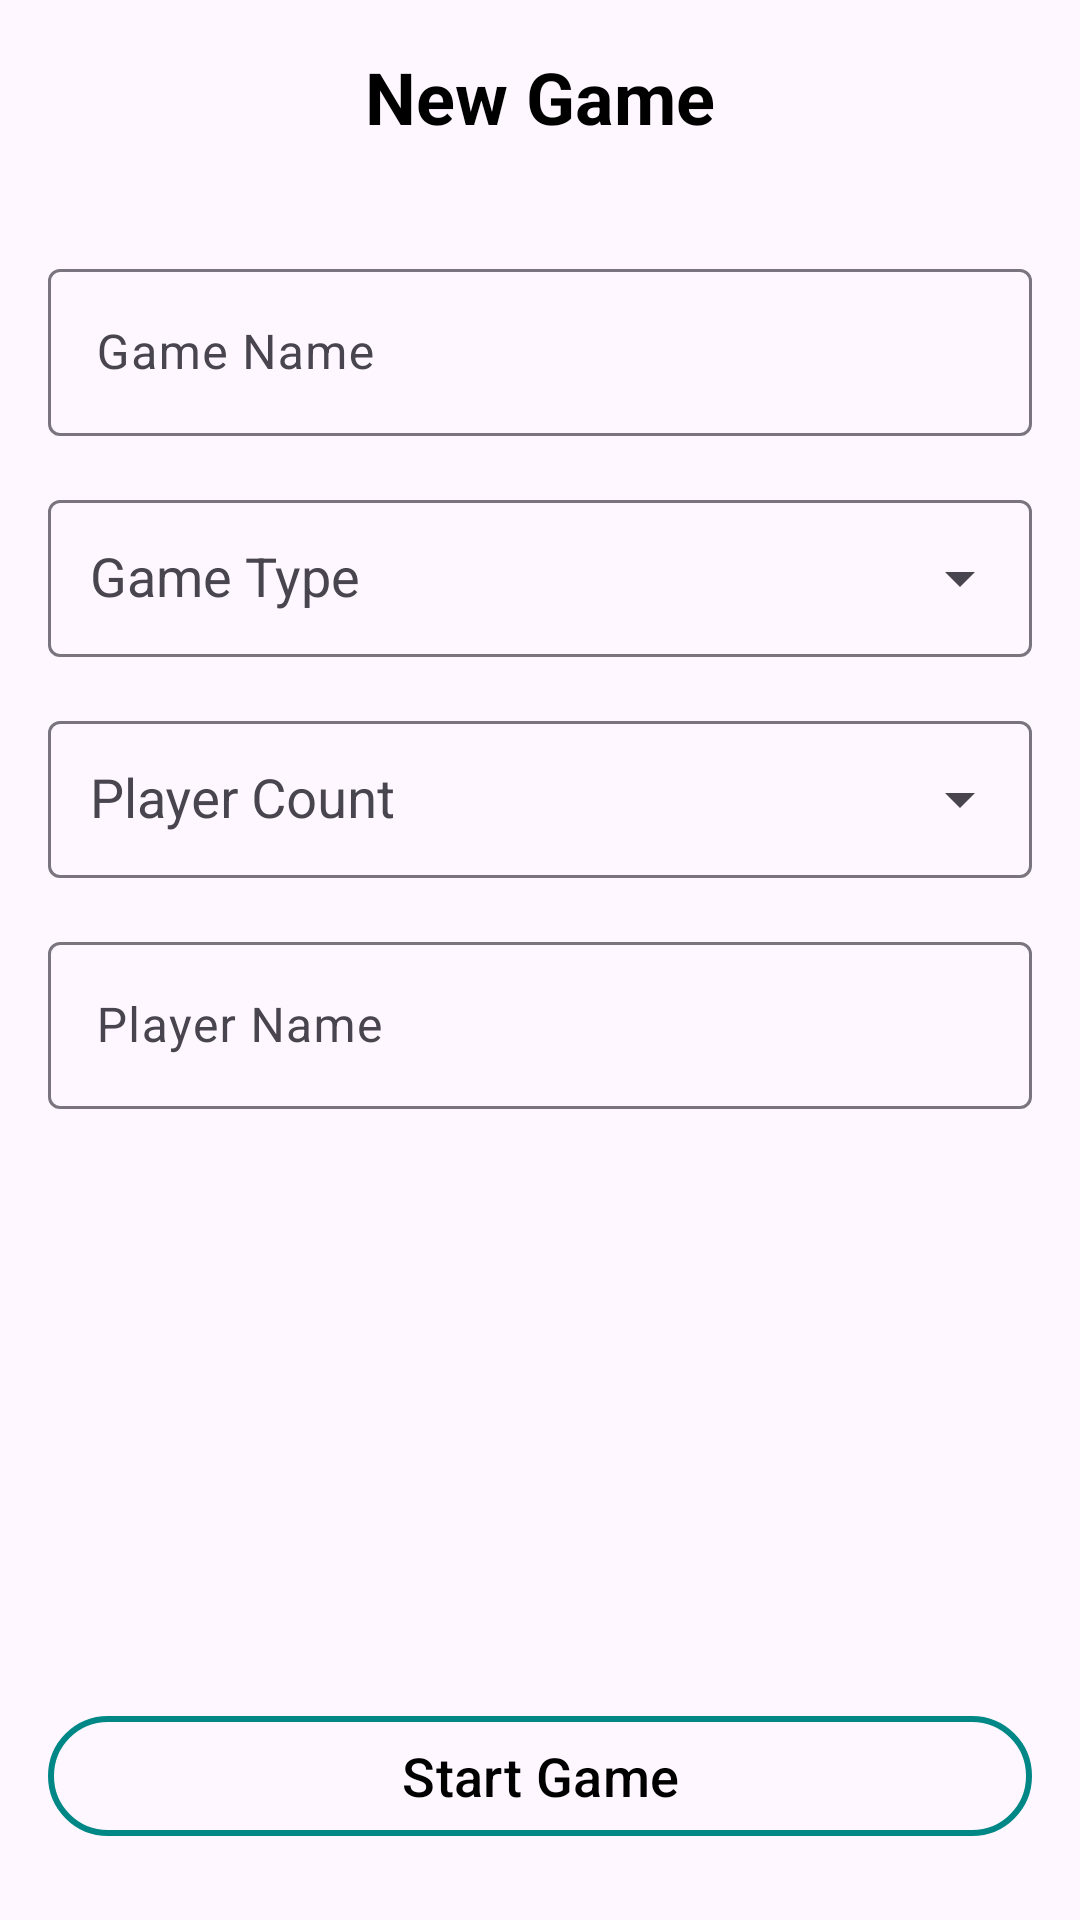

This screen was rendered from an Android layout file. Write that file and the resources it references.
<!-- AndroidManifest.xml: application theme Theme.ScoreBook -->
<!-- res/layout/fragment_game_setup.xml -->
<?xml version="1.0" encoding="utf-8"?>
<androidx.constraintlayout.widget.ConstraintLayout xmlns:android="http://schemas.android.com/apk/res/android"
    xmlns:app="http://schemas.android.com/apk/res-auto"
    xmlns:tools="http://schemas.android.com/tools"
    android:layout_width="match_parent"
    android:layout_height="match_parent"
    android:padding="16dp">

    <androidx.core.widget.NestedScrollView
        android:layout_width="match_parent"
        android:layout_height="wrap_content"
        app:layout_constraintEnd_toEndOf="parent"
        app:layout_constraintStart_toStartOf="parent"
        app:layout_constraintTop_toTopOf="parent">

        <LinearLayout
            android:layout_width="match_parent"
            android:layout_height="wrap_content"
            android:gravity="center_horizontal"
            android:orientation="vertical">

            <androidx.constraintlayout.widget.ConstraintLayout
                android:layout_width="match_parent"
                android:layout_height="wrap_content"
                android:orientation="horizontal">

                <ImageView
                    android:id="@+id/ivBack"
                    android:layout_width="wrap_content"
                    android:layout_height="wrap_content"
                    android:contentDescription="@string/back"
                    android:src="@drawable/ic_back"
                    app:layout_constraintBottom_toBottomOf="parent"
                    app:layout_constraintStart_toStartOf="parent"
                    app:layout_constraintTop_toTopOf="parent" />

                <com.google.android.material.textview.MaterialTextView
                    android:layout_width="wrap_content"
                    android:layout_height="wrap_content"
                    android:layout_marginBottom="24dp"
                    android:text="@string/new_game"
                    android:textColor="@color/black"
                    android:textSize="24sp"
                    android:textStyle="bold"
                    app:layout_constraintEnd_toEndOf="parent"
                    app:layout_constraintStart_toStartOf="parent"
                    app:layout_constraintTop_toTopOf="parent" />
            </androidx.constraintlayout.widget.ConstraintLayout>

            <com.google.android.material.textfield.TextInputLayout
                android:id="@+id/tlGameName"
                style="@style/Widget.Material3.TextInputLayout.OutlinedBox"
                android:layout_width="match_parent"
                android:layout_height="wrap_content"
                android:layout_marginTop="36dp"
                android:hint="@string/game_name"
                app:endIconMode="clear_text">

                <com.google.android.material.textfield.TextInputEditText
                    android:id="@+id/etGameName"
                    android:layout_width="match_parent"
                    android:layout_height="wrap_content"
                    tools:ignore="TextContrastCheck" />
            </com.google.android.material.textfield.TextInputLayout>

            <com.google.android.material.textfield.TextInputLayout
                android:id="@+id/tlGameTypeMain"
                style="@style/Widget.Material3.TextInputLayout.OutlinedBox"
                android:layout_width="match_parent"
                android:layout_height="wrap_content"
                android:layout_marginTop="16dp"
                android:hint="@string/game_type"
                app:endIconMode="dropdown_menu">

                <com.google.android.material.textfield.MaterialAutoCompleteTextView
                    android:id="@+id/actGameTypeMain"
                    android:layout_width="match_parent"
                    android:layout_height="wrap_content"
                    android:inputType="none"
                    android:padding="14dp"
                    tools:ignore="SpeakableTextPresentCheck,TouchTargetSizeCheck" />
            </com.google.android.material.textfield.TextInputLayout>

            <com.google.android.material.textfield.TextInputLayout
                android:id="@+id/tlGameTypeSub"
                style="@style/Widget.Material3.TextInputLayout.OutlinedBox"
                android:layout_width="match_parent"
                android:layout_height="wrap_content"
                android:layout_marginTop="16dp"
                android:hint="@string/game_type"
                android:visibility="gone"
                app:endIconMode="dropdown_menu"
                tools:visibility="visible">

                <com.google.android.material.textfield.MaterialAutoCompleteTextView
                    android:id="@+id/actGameTypeSub"
                    android:layout_width="match_parent"
                    android:layout_height="wrap_content"
                    android:inputType="none"
                    android:padding="14dp"
                    tools:ignore="SpeakableTextPresentCheck,TouchTargetSizeCheck" />
            </com.google.android.material.textfield.TextInputLayout>

            <com.google.android.material.textfield.TextInputLayout
                android:id="@+id/tlPlayerCount"
                style="@style/Widget.Material3.TextInputLayout.OutlinedBox"
                android:layout_width="match_parent"
                android:layout_height="wrap_content"
                android:layout_marginTop="16dp"
                android:hint="@string/player_count"
                app:endIconMode="dropdown_menu">

                <com.google.android.material.textfield.MaterialAutoCompleteTextView
                    android:id="@+id/actPlayerCount"
                    android:layout_width="match_parent"
                    android:layout_height="wrap_content"
                    android:inputType="none"
                    android:padding="14dp"
                    tools:ignore="SpeakableTextPresentCheck,TouchTargetSizeCheck" />
            </com.google.android.material.textfield.TextInputLayout>

            <com.google.android.material.textfield.TextInputLayout
                android:id="@+id/tlPlayerName"
                style="@style/Widget.Material3.TextInputLayout.OutlinedBox"
                android:layout_width="match_parent"
                android:layout_height="wrap_content"
                android:layout_marginTop="16dp"
                android:hint="@string/player_name"
                app:endIconMode="clear_text">

                <com.google.android.material.textfield.TextInputEditText
                    android:id="@+id/etPlayerName"
                    android:layout_width="match_parent"
                    android:layout_height="wrap_content"
                    tools:ignore="TextContrastCheck" />
            </com.google.android.material.textfield.TextInputLayout>

            <LinearLayout
                android:id="@+id/llGameSettings"
                android:layout_width="match_parent"
                android:layout_height="wrap_content"
                android:layout_marginTop="16dp"
                android:orientation="vertical" />
        </LinearLayout>
    </androidx.core.widget.NestedScrollView>

    <com.google.android.material.button.MaterialButton
        android:id="@+id/btnStartGame"
        style="@style/Widget.Material3.Button.OutlinedButton"
        android:layout_width="0dp"
        android:layout_height="wrap_content"
        android:layout_marginBottom="8dp"
        android:text="@string/start_game"
        android:textColor="@color/black"
        android:textSize="18sp"
        app:layout_constraintBottom_toBottomOf="parent"
        app:layout_constraintEnd_toEndOf="parent"
        app:layout_constraintStart_toStartOf="parent"
        app:strokeColor="@color/teal_700"
        app:strokeWidth="2dp" />
</androidx.constraintlayout.widget.ConstraintLayout>
<!-- resources referenced by this layout -->
<resources>
  <color name="black">#FF000000</color>
  <color name="teal_700">#018786</color>
  <string name="back">Back</string>
  <string name="game_name">Game Name</string>
  <string name="game_type">Game Type</string>
  <string name="new_game">New Game</string>
  <string name="player_count">Player Count</string>
  <string name="player_name">Player Name</string>
  <string name="start_game">Start Game</string>
  <style name="Theme.ScoreBook" parent="Base.Theme.ScoreBook" />
  <style name="Base.Theme.ScoreBook" parent="Theme.Material3.DayNight.NoActionBar">
          
          
      </style>
</resources>
